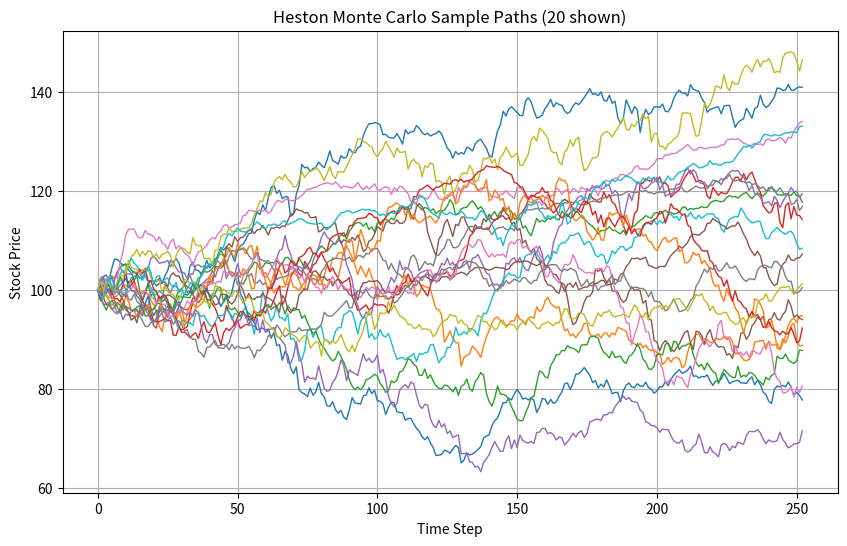

The matplotlib source for this figure:
import numpy as np
import matplotlib.pyplot as plt


def generate_correlated_normals(n_paths, n_steps, rho, seed=None):
    """
    Generate two arrays of standard normal random variables with correlation rho.

    Returns
    -------
    z1, z2 : np.ndarray
        Arrays of shape (n_paths, n_steps)
    """
    if not -1 <= rho <= 1:
        raise ValueError("rho must be between -1 and 1.")

    rng = np.random.default_rng(seed)

    z1 = rng.normal(0.0, 1.0, size=(n_paths, n_steps))
    eps = rng.normal(0.0, 1.0, size=(n_paths, n_steps))
    z2 = rho * z1 + np.sqrt(1 - rho**2) * eps

    return z1, z2


def heston_simulate(
    S0,
    v0,
    kappa,
    theta,
    xi,
    rho,
    r,
    T,
    n_paths=10000,
    n_steps=252,
    seed=None,
):
    """
    Simulate Heston model paths using Euler discretization.

    Heston model:
        dS = r S dt + sqrt(v) S dW2
        dv = kappa (theta - v) dt + xi sqrt(v) dW1

    Returns
    -------
    prices : np.ndarray
        Simulated stock price paths, shape (n_paths, n_steps + 1)
    variances : np.ndarray
        Simulated variance paths, shape (n_paths, n_steps + 1)
    """
    if S0 <= 0:
        raise ValueError("S0 must be > 0.")
    if v0 < 0:
        raise ValueError("v0 must be >= 0.")
    if theta < 0:
        raise ValueError("theta must be >= 0.")
    if xi < 0:
        raise ValueError("xi must be >= 0.")
    if kappa < 0:
        raise ValueError("kappa must be >= 0.")
    if T <= 0:
        raise ValueError("T must be > 0.")
    if n_paths <= 0 or n_steps <= 0:
        raise ValueError("n_paths and n_steps must be positive integers.")

    dt = T / n_steps
    sqrt_dt = np.sqrt(dt)

    z1, z2 = generate_correlated_normals(n_paths, n_steps, rho, seed=seed)

    prices = np.zeros((n_paths, n_steps + 1))
    variances = np.zeros((n_paths, n_steps + 1))

    prices[:, 0] = S0
    variances[:, 0] = v0

    for t in range(n_steps):
        v_prev = np.maximum(variances[:, t], 0.0)

        v_new = (
            variances[:, t]
            + kappa * (theta - v_prev) * dt
            + xi * np.sqrt(v_prev) * sqrt_dt * z1[:, t]
        )
        v_new = np.maximum(v_new, 0.0)

        S_new = prices[:, t] * np.exp(
            (r - 0.5 * v_prev) * dt
            + np.sqrt(v_prev) * sqrt_dt * z2[:, t]
        )

        variances[:, t + 1] = v_new
        prices[:, t + 1] = S_new

    return prices, variances


def price_european_call(
    S0,
    K,
    T,
    r,
    v0,
    kappa,
    theta,
    xi,
    rho,
    n_paths=10000,
    n_steps=252,
    seed=None,
):
    """
    Price a European call option under the Heston model via Monte Carlo.
    """
    prices, _ = heston_simulate(
        S0=S0,
        v0=v0,
        kappa=kappa,
        theta=theta,
        xi=xi,
        rho=rho,
        r=r,
        T=T,
        n_paths=n_paths,
        n_steps=n_steps,
        seed=seed,
    )

    terminal_prices = prices[:, -1]
    payoffs = np.maximum(terminal_prices - K, 0.0)
    option_price = np.exp(-r * T) * np.mean(payoffs)

    return option_price


def price_european_put(
    S0,
    K,
    T,
    r,
    v0,
    kappa,
    theta,
    xi,
    rho,
    n_paths=10000,
    n_steps=252,
    seed=None,
):
    """
    Price a European put option under the Heston model via Monte Carlo.
    """
    prices, _ = heston_simulate(
        S0=S0,
        v0=v0,
        kappa=kappa,
        theta=theta,
        xi=xi,
        rho=rho,
        r=r,
        T=T,
        n_paths=n_paths,
        n_steps=n_steps,
        seed=seed,
    )

    terminal_prices = prices[:, -1]
    payoffs = np.maximum(K - terminal_prices, 0.0)
    option_price = np.exp(-r * T) * np.mean(payoffs)

    return option_price


def plot_paths(paths, n_show=20):
    """
    Plot sample simulated price paths.
    """
    n_show = min(n_show, paths.shape[0])

    plt.figure(figsize=(10, 6))
    for i in range(n_show):
        plt.plot(paths[i], linewidth=1)

    plt.title(f"Heston Monte Carlo Sample Paths ({n_show} shown)")
    plt.xlabel("Time Step")
    plt.ylabel("Stock Price")
    plt.grid(True)
    plt.show()


def feller_condition(kappa, theta, xi):
    """
    Check the Feller condition: 2*kappa*theta > xi^2
    """
    return 2 * kappa * theta > xi**2


if __name__ == "__main__":
    # Test parameters from the task
    S0 = 100
    K = 100
    T = 1.0
    r = 0.05

    v0 = 0.04
    kappa = 2.0
    theta = 0.04
    xi = 0.3
    rho = -0.7

    n_paths = 10000
    n_steps = 252
    seed = 42

    print("=== Heston Monte Carlo Test ===")
    print(f"S0={S0}, K={K}, T={T}, r={r}")
    print(f"v0={v0}, kappa={kappa}, theta={theta}, xi={xi}, rho={rho}")
    print(f"Feller condition satisfied: {feller_condition(kappa, theta, xi)}")

    call_price = price_european_call(
        S0, K, T, r, v0, kappa, theta, xi, rho,
        n_paths=n_paths, n_steps=n_steps, seed=seed
    )

    put_price = price_european_put(
        S0, K, T, r, v0, kappa, theta, xi, rho,
        n_paths=n_paths, n_steps=n_steps, seed=seed
    )

    print(f"Heston Call Price: {call_price:.4f}")
    print(f"Heston Put Price:  {put_price:.4f}")

    paths, variances = heston_simulate(
        S0, v0, kappa, theta, xi, rho, r, T,
        n_paths=200, n_steps=n_steps, seed=seed
    )
    plot_paths(paths, n_show=20)
